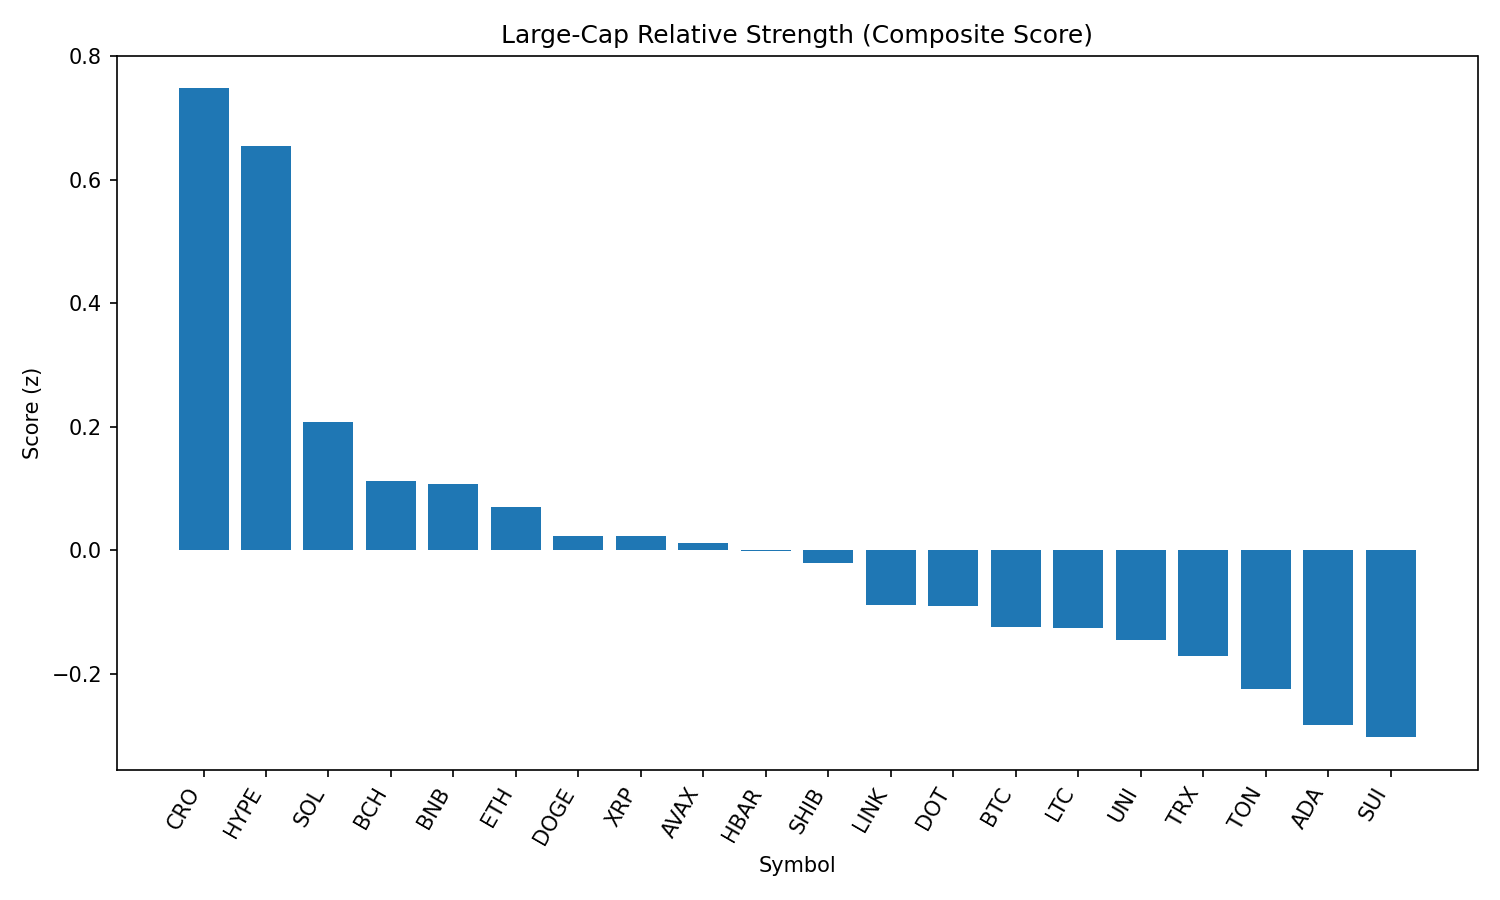

Values plotted in this chart, from the file beside it:
rank, name, symbol, price, pct_1h, pct_24h, pct_7d, pct_1h_vs_btc, pct_24h_vs_btc, pct_7d_vs_btc, market_cap_rank, market_cap, volume_usd, score
1, Cronos, CRO, 0.2191, -4.352, 37.62, 53.54, -3.964, 36.65, 56.04, 30, 7329017670, 974946414, 0.7479
2, Hyperliquid, HYPE, 50.02, -0.5089, 11.2, 19.61, -0.1208, 10.23, 22.11, 13, 16772026444, 527610374, 0.6542
3, Solana, SOL, 201.5, -0.7746, 7.26, 11.35, -0.3865, 6.293, 13.85, 6, 109114865597, 9084842714, 0.207
4, Bitcoin Cash, BCH, 554.5, -0.06677, 2.841, 0.121, 0.3214, 1.873, 2.622, 21, 11060666157, 312723033, 0.1127
5, BNB, BNB, 858.1, -0.0855, 2.04, 2.669, 0.3026, 1.073, 5.17, 5, 119639666481, 1310572291, 0.1065
6, Ethereum, ETH, 4571, -0.7043, 3.891, 9.288, -0.3162, 2.924, 11.79, 2, 552548008543, 41876663994, 0.0703
7, Dogecoin, DOGE, 0.2193, -0.5351, 4.477, 2.873, -0.147, 3.51, 5.373, 9, 33089500459, 2024421192, 0.02324
8, XRP, XRP, 2.99, -0.3978, 2.883, 3.269, -0.009667, 1.916, 5.77, 3, 178331883732, 6533711836, 0.0224
9, Avalanche, AVAX, 24.3, -0.7116, 4.844, 6.268, -0.3234, 3.877, 8.769, 22, 10275061918, 595406967, 0.01127
10, Hedera, HBAR, 0.2399, -0.2824, 1.948, 2.201, 0.1057, 0.9808, 4.702, 23, 10169499174, 252478473, -0.001641
11, Shiba Inu, SHIB, 1.247e-05, -0.4167, 2.969, 1.705, -0.02862, 2.002, 4.206, 29, 7352992784, 197706374, -0.02113
12, Chainlink, LINK, 24.05, -0.6181, 4.619, -1.932, -0.23, 3.652, 0.5691, 14, 16310092524, 1661621546, -0.08859
13, Polkadot, DOT, 3.87, -0.5547, 2.644, 2.502, -0.1666, 1.677, 5.003, 35, 5889644838, 237940340, -0.0902
14, Bitcoin, BTC, 110869, -0.3881, 0.9671, -2.501, 0.0, 0.0, 0.0, 1, 2207628977348, 40387523074, -0.1241
15, Litecoin, LTC, 113, -0.4925, 2.512, -1.123, -0.1044, 1.545, 1.378, 26, 8620406296, 608518075, -0.1263
16, Uniswap, UNI, 9.9, -0.4242, 1.996, -2.622, -0.03606, 1.029, -0.1208, 34, 5950163563, 439671344, -0.1454
17, TRON, TRX, 0.3489, -0.4736, 1.139, -0.1792, -0.08548, 0.1714, 2.322, 10, 33058020938, 1080360756, -0.1716
18, Toncoin, TON, 3.18, -0.4942, 0.9951, -2.264, -0.1061, 0.028, 0.2364, 27, 8152033893, 155800381, -0.2249
19, Cardano, ADA, 0.8566, -0.8635, 2.277, 0.6954, -0.4754, 1.31, 3.196, 11, 31303040845, 1557963196, -0.2828
20, Sui, SUI, 3.43, -0.6776, 0.8844, -1.426, -0.2895, -0.08272, 1.075, 20, 12061929874, 544373857, -0.3031
21, Stellar, XLM, 0.3839, -0.6687, -1.02, -3.709, -0.2806, -1.987, -1.208, 19, 12036668917, 403344205, -0.4348
